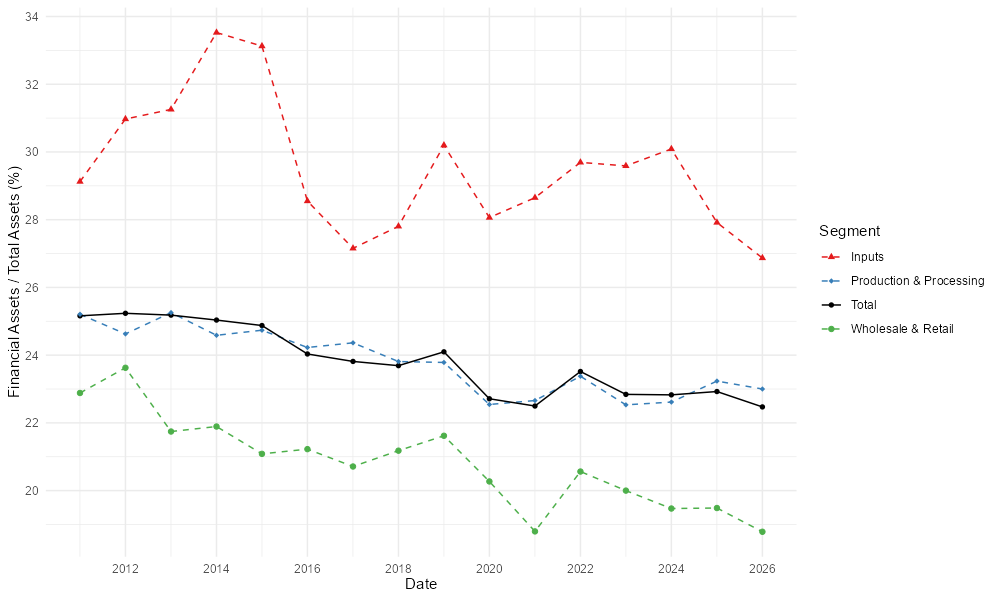

Source data for this figure (header and first rows):
, Date, a, Segment
1, 2011-01-01, 25.16, Total
2, 2012-01-01, 25.24, Total
3, 2013-01-01, 25.18, Total
4, 2014-01-01, 25.04, Total
5, 2015-01-01, 24.87, Total
6, 2016-01-01, 24.03, Total
7, 2017-01-01, 23.81, Total
8, 2018-01-01, 23.69, Total
9, 2019-01-01, 24.1, Total
10, 2020-01-01, 22.71, Total
11, 2021-01-01, 22.5, Total
12, 2022-01-01, 23.52, Total
13, 2023-01-01, 22.84, Total
14, 2024-01-01, 22.83, Total
15, 2025-01-01, 22.93, Total
16, 2026-01-01, 22.47, Total
17, 2011-01-01, 29.12, Inputs
18, 2012-01-01, 30.97, Inputs
19, 2013-01-01, 31.26, Inputs
20, 2014-01-01, 33.53, Inputs
21, 2015-01-01, 33.13, Inputs
22, 2016-01-01, 28.55, Inputs
23, 2017-01-01, 27.15, Inputs
24, 2018-01-01, 27.8, Inputs
25, 2019-01-01, 30.2, Inputs
26, 2020-01-01, 28.06, Inputs
27, 2021-01-01, 28.65, Inputs
28, 2022-01-01, 29.69, Inputs
29, 2023-01-01, 29.59, Inputs
30, 2024-01-01, 30.09, Inputs
31, 2025-01-01, 27.92, Inputs
32, 2026-01-01, 26.87, Inputs
33, 2011-01-01, 25.21, Production & Processing
34, 2012-01-01, 24.63, Production & Processing
35, 2013-01-01, 25.26, Production & Processing
36, 2014-01-01, 24.59, Production & Processing
37, 2015-01-01, 24.74, Production & Processing
38, 2016-01-01, 24.23, Production & Processing
39, 2017-01-01, 24.36, Production & Processing
40, 2018-01-01, 23.81, Production & Processing
41, 2019-01-01, 23.78, Production & Processing
42, 2020-01-01, 22.54, Production & Processing
43, 2021-01-01, 22.66, Production & Processing
44, 2022-01-01, 23.38, Production & Processing
45, 2023-01-01, 22.53, Production & Processing
46, 2024-01-01, 22.61, Production & Processing
47, 2025-01-01, 23.23, Production & Processing
48, 2026-01-01, 23, Production & Processing
49, 2011-01-01, 22.88, Wholesale & Retail
50, 2012-01-01, 23.63, Wholesale & Retail
51, 2013-01-01, 21.74, Wholesale & Retail
52, 2014-01-01, 21.89, Wholesale & Retail
53, 2015-01-01, 21.09, Wholesale & Retail
54, 2016-01-01, 21.22, Wholesale & Retail
55, 2017-01-01, 20.71, Wholesale & Retail
56, 2018-01-01, 21.18, Wholesale & Retail
57, 2019-01-01, 21.62, Wholesale & Retail
58, 2020-01-01, 20.27, Wholesale & Retail
59, 2021-01-01, 18.8, Wholesale & Retail
60, 2022-01-01, 20.56, Wholesale & Retail
... 4 more rows
